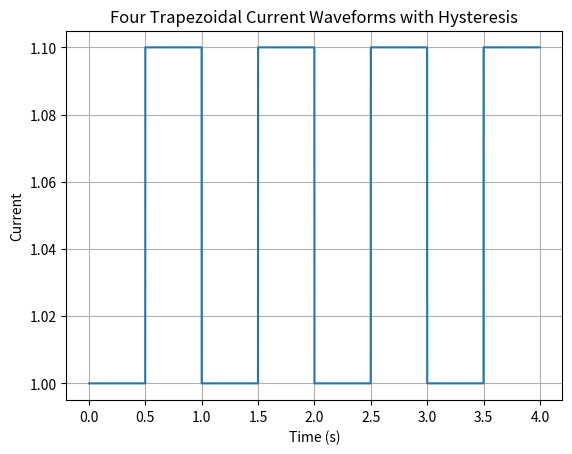

Here is the Python script that generated this plot:
import numpy as np
import matplotlib.pyplot as plt

Fs = 1000
T = 4  # Duration in seconds
AMPLITUDE = 1
HYSTERESIS_BAND = 0.1
NUM_CYCLES = 4
DUTY_CYCLE = 0.5

# Calculate total number of samples
total_samples = Fs * T

# Generate time vector
t = np.arange(0, T, 1/Fs)

# Initialize current waveform
current = np.zeros(total_samples)

# Generate trapezoidal waveform with hysteresis
on_samples = int(DUTY_CYCLE * Fs)
off_samples = int((1 - DUTY_CYCLE) * Fs)

for cycle in range(NUM_CYCLES):
    start_index = cycle * (on_samples + off_samples)
    end_index = start_index + on_samples
    # On period
    current[start_index:end_index] = AMPLITUDE

    # Hysteresis region
    for i in range(end_index, start_index + on_samples + off_samples):
        if current[i-1] > AMPLITUDE * (1 - HYSTERESIS_BAND):
            current[i] = AMPLITUDE * (1 + HYSTERESIS_BAND)
        elif current[i-1] < AMPLITUDE * (1 + HYSTERESIS_BAND):
            current[i] = AMPLITUDE * (1 - HYSTERESIS_BAND)
        else:
            current[i] = AMPLITUDE * (1 if current[i-1] == AMPLITUDE * (1 - HYSTERESIS_BAND) else -1)

# Plotting
plt.plot(t, current)
plt.xlabel('Time (s)')
plt.ylabel('Current')
plt.title('Four Trapezoidal Current Waveforms with Hysteresis')
plt.grid(True)
plt.show()
